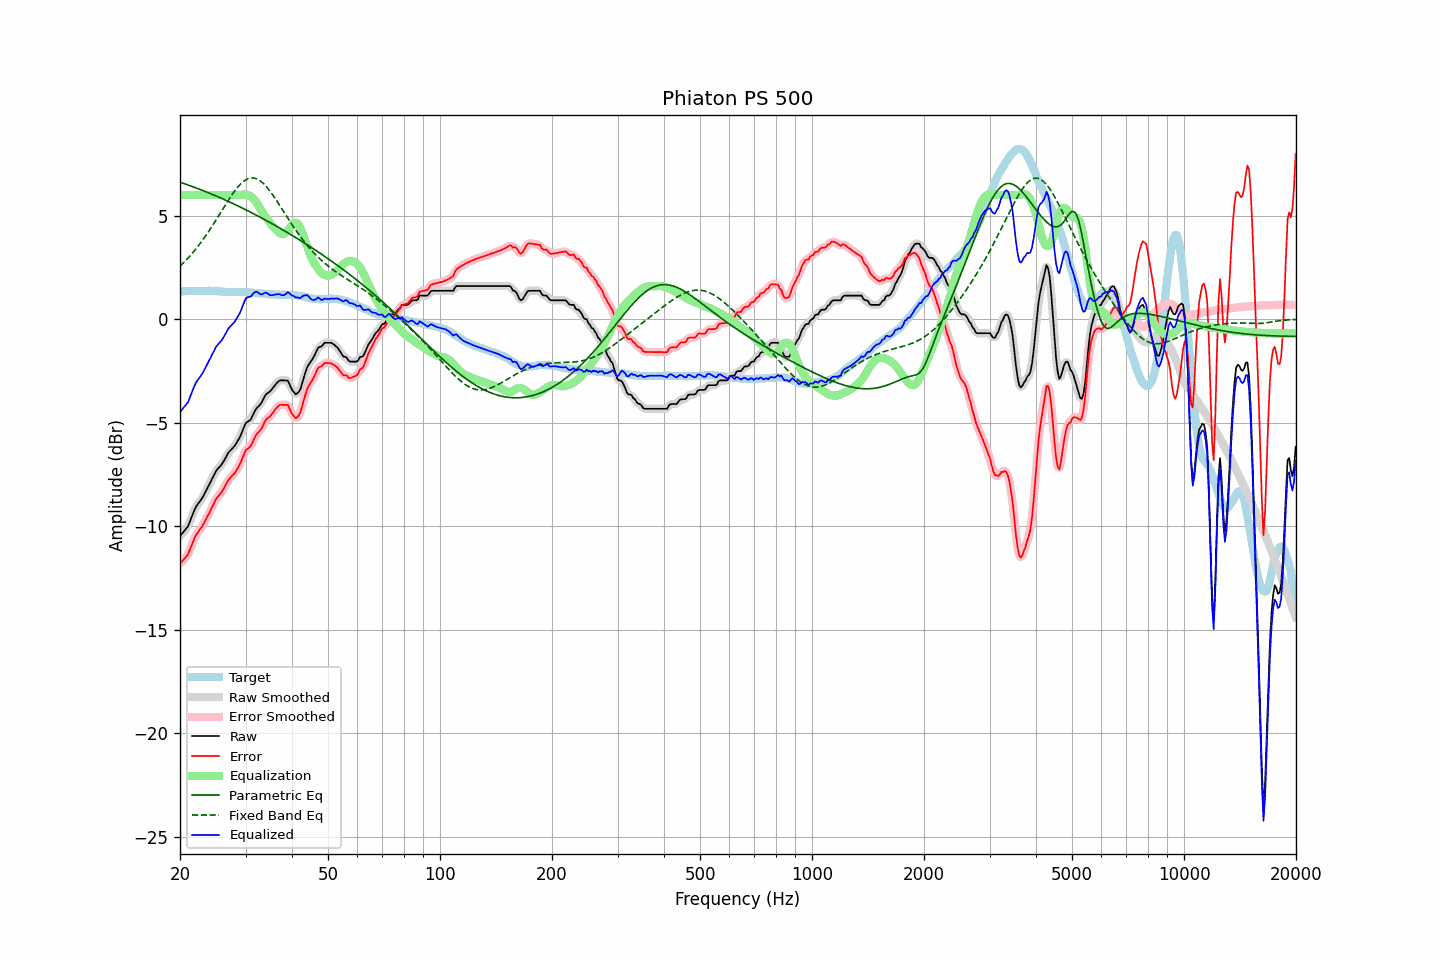

Source data for this figure (header and first rows):
frequency, raw, error, smoothed, error_smoothed, equalization, parametric_eq, fixed_band_eq, equalized_raw, equalized_smoothed, target
20.00, -10.48, -11.82, -10.47, -11.81, 6.00, 6.62, 2.56, -4.48, -4.47, 1.35
20.20, -10.39, -11.73, -10.39, -11.74, 6.00, 6.59, 2.63, -4.39, -4.39, 1.34
20.40, -10.30, -11.64, -10.31, -11.66, 6.00, 6.57, 2.71, -4.30, -4.31, 1.34
20.61, -10.20, -11.55, -10.21, -11.56, 6.00, 6.54, 2.79, -4.20, -4.21, 1.35
20.81, -10.11, -11.46, -10.11, -11.46, 6.00, 6.51, 2.87, -4.11, -4.11, 1.35
21.02, -10.01, -11.36, -9.98, -11.33, 6.00, 6.49, 2.95, -4.01, -3.98, 1.35
21.23, -9.81, -11.16, -9.82, -11.17, 6.00, 6.46, 3.04, -3.81, -3.82, 1.35
21.44, -9.62, -10.98, -9.62, -10.98, 6.00, 6.43, 3.13, -3.62, -3.62, 1.36
21.66, -9.42, -10.78, -9.41, -10.77, 6.00, 6.40, 3.22, -3.42, -3.41, 1.36
21.87, -9.22, -10.58, -9.23, -10.59, 6.00, 6.37, 3.31, -3.22, -3.23, 1.36
22.09, -9.06, -10.42, -9.07, -10.43, 6.00, 6.34, 3.40, -3.06, -3.07, 1.36
22.31, -8.95, -10.32, -8.94, -10.31, 6.00, 6.31, 3.50, -2.95, -2.94, 1.37
22.54, -8.84, -10.20, -8.84, -10.20, 6.00, 6.28, 3.60, -2.84, -2.84, 1.36
22.76, -8.73, -10.10, -8.73, -10.10, 6.00, 6.25, 3.71, -2.73, -2.73, 1.37
22.99, -8.62, -9.99, -8.61, -9.98, 6.00, 6.22, 3.81, -2.62, -2.61, 1.37
23.22, -8.47, -9.84, -8.47, -9.84, 6.00, 6.19, 3.92, -2.47, -2.47, 1.37
23.45, -8.32, -9.69, -8.32, -9.69, 6.00, 6.16, 4.03, -2.32, -2.32, 1.37
23.69, -8.17, -9.54, -8.17, -9.54, 6.00, 6.13, 4.15, -2.17, -2.17, 1.37
23.92, -8.03, -9.40, -8.02, -9.39, 6.00, 6.10, 4.26, -2.03, -2.02, 1.38
24.16, -7.87, -9.23, -7.87, -9.24, 6.00, 6.07, 4.38, -1.87, -1.87, 1.37
24.40, -7.71, -9.07, -7.71, -9.08, 6.00, 6.04, 4.50, -1.71, -1.71, 1.37
24.65, -7.56, -8.93, -7.55, -8.91, 6.00, 6.00, 4.62, -1.56, -1.55, 1.37
24.89, -7.40, -8.75, -7.41, -8.76, 6.00, 5.97, 4.74, -1.40, -1.41, 1.36
25.14, -7.28, -8.63, -7.28, -8.64, 6.00, 5.94, 4.87, -1.28, -1.28, 1.36
25.39, -7.19, -8.53, -7.18, -8.53, 6.00, 5.90, 4.99, -1.19, -1.18, 1.34
25.65, -7.10, -8.44, -7.10, -8.44, 6.00, 5.87, 5.12, -1.10, -1.10, 1.34
25.91, -7.01, -8.34, -7.00, -8.34, 6.00, 5.84, 5.24, -1.01, -1.00, 1.33
26.16, -6.89, -8.22, -6.88, -8.21, 6.00, 5.80, 5.37, -0.89, -0.88, 1.33
26.43, -6.75, -8.07, -6.75, -8.07, 6.00, 5.77, 5.49, -0.75, -0.75, 1.32
26.69, -6.61, -7.93, -6.60, -7.93, 6.00, 5.73, 5.62, -0.61, -0.60, 1.32
26.96, -6.46, -7.78, -6.48, -7.80, 6.00, 5.70, 5.74, -0.46, -0.48, 1.32
27.23, -6.37, -7.69, -6.37, -7.68, 6.00, 5.66, 5.86, -0.37, -0.37, 1.32
27.50, -6.29, -7.60, -6.29, -7.60, 6.00, 5.62, 5.97, -0.29, -0.29, 1.31
27.77, -6.21, -7.51, -6.21, -7.52, 6.00, 5.59, 6.08, -0.21, -0.21, 1.31
28.05, -6.13, -7.44, -6.11, -7.43, 6.00, 5.55, 6.19, -0.13, -0.11, 1.32
28.33, -6.00, -7.31, -6.00, -7.32, 6.00, 5.51, 6.29, 0.00, -0.00, 1.32
28.62, -5.87, -7.18, -5.88, -7.19, 6.00, 5.48, 6.39, 0.13, 0.12, 1.31
28.90, -5.74, -7.05, -5.73, -7.04, 6.00, 5.44, 6.47, 0.26, 0.27, 1.31
29.19, -5.57, -6.88, -5.56, -6.87, 6.00, 5.40, 6.56, 0.43, 0.44, 1.31
29.48, -5.37, -6.68, -5.36, -6.68, 6.01, 5.36, 6.62, 0.65, 0.65, 1.31
29.78, -5.18, -6.49, -5.18, -6.49, 6.03, 5.32, 6.69, 0.85, 0.84, 1.31
30.08, -5.02, -6.32, -5.05, -6.35, 6.03, 5.29, 6.74, 1.01, 0.98, 1.30
30.38, -4.96, -6.26, -4.96, -6.26, 6.01, 5.25, 6.78, 1.05, 1.05, 1.30
30.68, -4.91, -6.20, -4.90, -6.19, 5.98, 5.21, 6.80, 1.07, 1.08, 1.30
30.99, -4.85, -6.13, -4.82, -6.11, 5.94, 5.17, 6.82, 1.09, 1.12, 1.29
31.30, -4.69, -5.97, -4.69, -5.97, 5.88, 5.13, 6.83, 1.19, 1.19, 1.28
31.61, -4.53, -5.80, -4.53, -5.81, 5.80, 5.09, 6.82, 1.27, 1.27, 1.27
31.93, -4.37, -5.64, -4.39, -5.65, 5.70, 5.05, 6.80, 1.33, 1.32, 1.27
32.24, -4.27, -5.53, -4.28, -5.54, 5.59, 5.01, 6.77, 1.32, 1.31, 1.26
32.57, -4.20, -5.45, -4.19, -5.45, 5.46, 4.97, 6.73, 1.26, 1.26, 1.25
32.89, -4.12, -5.36, -4.10, -5.35, 5.32, 4.92, 6.68, 1.21, 1.22, 1.25
33.22, -4.00, -5.24, -3.98, -5.22, 5.19, 4.88, 6.62, 1.20, 1.21, 1.24
33.55, -3.84, -5.07, -3.84, -5.07, 5.08, 4.84, 6.55, 1.24, 1.24, 1.23
33.89, -3.69, -4.91, -3.71, -4.93, 4.97, 4.80, 6.47, 1.28, 1.26, 1.22
34.23, -3.60, -4.82, -3.61, -4.82, 4.87, 4.76, 6.38, 1.27, 1.26, 1.22
34.57, -3.55, -4.75, -3.54, -4.75, 4.76, 4.71, 6.29, 1.21, 1.22, 1.21
34.92, -3.49, -4.69, -3.48, -4.68, 4.65, 4.67, 6.19, 1.17, 1.18, 1.20
35.27, -3.40, -4.60, -3.40, -4.60, 4.55, 4.63, 6.08, 1.15, 1.16, 1.20
35.62, -3.30, -4.50, -3.30, -4.50, 4.46, 4.58, 5.97, 1.17, 1.16, 1.20
35.97, -3.20, -4.38, -3.20, -4.39, 4.38, 4.54, 5.85, 1.19, 1.18, 1.19
... 635 more rows
